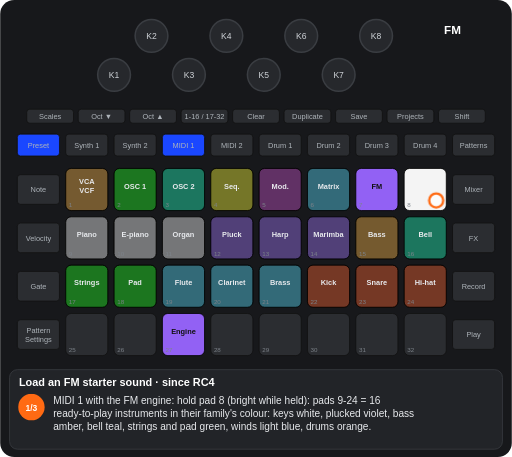
t = 0.00 s
t = 1.25 s: frame unchanged from t = 0.00 s, image omitted
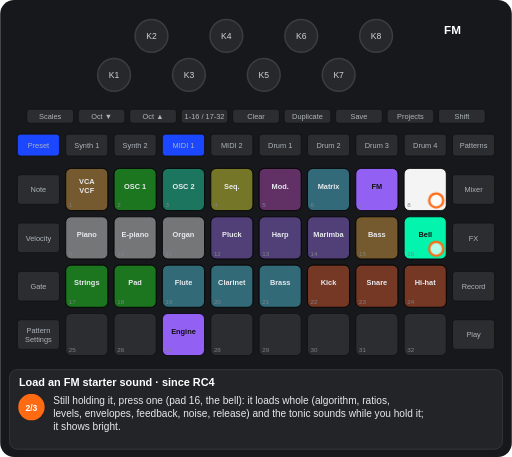
t = 2.50 s
t = 3.75 s: frame unchanged from t = 2.50 s, image omitted
t = 5.00 s: frame unchanged from t = 2.50 s, image omitted
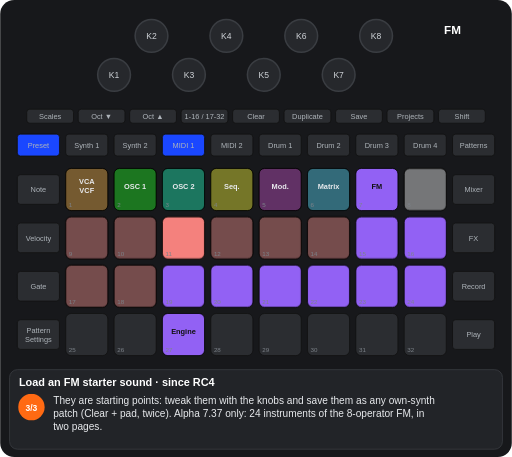
t = 6.25 s

The animated SVG that drew these frames (rendered in a browser with its animation timeline set to each time). Animation: 6 CSS @keyframes rules; one cycle of 7.50 s, repeats indefinitely.

<svg xmlns="http://www.w3.org/2000/svg" viewBox="0 0 656 586" width="656" height="586" font-family="Arial, Helvetica, sans-serif" role="img" aria-label="Load an FM starter sound · since RC4"><title>Load an FM starter sound · since RC4</title><style>.kb{fill:#26282c;stroke:#3a3d42;stroke-width:2}.kt{font-size:11px;fill:#cfd3d8;text-anchor:middle}.u{fill:#2b2d31;stroke:#111}.bt{font-size:9.5px;fill:#aeb4ba;text-anchor:middle}.pn{font-size:8px;fill:#7d838a}.pl{font-size:9.5px;font-weight:bold;text-anchor:middle}.kl{font-size:10px;fill:#cfd3d8;text-anchor:middle}.fg{fill:#fff;fill-opacity:.7;stroke:#ff6a13;stroke-width:3}.fo{fill:none;stroke:#ff6a13;stroke-width:3}.ta{fill:none;stroke:#ff6a13;stroke-width:3}.vw{font-size:15px;font-weight:bold;fill:#fff;text-anchor:middle}.ti{font-size:14px;font-weight:bold;fill:#fff}.cp{font-size:13px;fill:#e8eaed}.sn{font-size:11px;font-weight:bold;fill:#fff;text-anchor:middle}.b{animation:b .6s step-end infinite}@keyframes b{0%{opacity:1}50%{opacity:0}100%{opacity:0}}.v{animation:v 1.2s ease-in-out infinite}@keyframes v{0%{opacity:1}50%{opacity:.3}100%{opacity:1}}.g0{animation:kg0 7500ms step-end infinite}@keyframes kg0{0%{opacity:1}66.667%{opacity:0}100%{opacity:0}}.g1{animation:kg1 7500ms step-end infinite}@keyframes kg1{0%{opacity:1}33.333%{opacity:0}100%{opacity:0}}.g2{animation:kg2 7500ms step-end infinite;opacity:0}@keyframes kg2{0%{opacity:0}33.333%{opacity:1}66.667%{opacity:0}100%{opacity:0}}.g3{animation:kg3 7500ms step-end infinite;opacity:0}@keyframes kg3{0%{opacity:0}66.667%{opacity:1}100%{opacity:1}}</style><rect width="656" height="586" rx="18" fill="#17181b"/><circle cx="146" cy="96" r="21" class="kb"/><text x="146" y="100" class="kt">K1</text><circle cx="194" cy="46" r="21" class="kb"/><text x="194" y="50" class="kt">K2</text><circle cx="242" cy="96" r="21" class="kb"/><text x="242" y="100" class="kt">K3</text><circle cx="290" cy="46" r="21" class="kb"/><text x="290" y="50" class="kt">K4</text><circle cx="338" cy="96" r="21" class="kb"/><text x="338" y="100" class="kt">K5</text><circle cx="386" cy="46" r="21" class="kb"/><text x="386" y="50" class="kt">K6</text><circle cx="434" cy="96" r="21" class="kb"/><text x="434" y="100" class="kt">K7</text><circle cx="482" cy="46" r="21" class="kb"/><text x="482" y="50" class="kt">K8</text><rect x="34" y="140" width="60" height="18" rx="4" class="u"/><text x="64" y="152.5" class="bt">Scales</text><rect x="100" y="140" width="60" height="18" rx="4" class="u"/><text x="130" y="152.5" class="bt">Oct ▼</text><rect x="166" y="140" width="60" height="18" rx="4" class="u"/><text x="196" y="152.5" class="bt">Oct ▲</text><rect x="232" y="140" width="60" height="18" rx="4" class="u"/><text x="262" y="152.5" class="bt">1-16 / 17-32</text><rect x="298" y="140" width="60" height="18" rx="4" class="u"/><text x="328" y="152.5" class="bt">Clear</text><rect x="364" y="140" width="60" height="18" rx="4" class="u"/><text x="394" y="152.5" class="bt">Duplicate</text><rect x="430" y="140" width="60" height="18" rx="4" class="u"/><text x="460" y="152.5" class="bt">Save</text><rect x="496" y="140" width="60" height="18" rx="4" class="u"/><text x="526" y="152.5" class="bt">Projects</text><rect x="562" y="140" width="60" height="18" rx="4" class="u"/><text x="592" y="152.5" class="bt">Shift</text><rect x="22" y="172" width="54" height="28" rx="4" class="u"/><text x="49" y="189.5" class="bt">Preset</text><rect x="84" y="172" width="54" height="28" rx="4" class="u"/><text x="111" y="189.5" class="bt">Synth 1</text><rect x="146" y="172" width="54" height="28" rx="4" class="u"/><text x="173" y="189.5" class="bt">Synth 2</text><rect x="208" y="172" width="54" height="28" rx="4" class="u"/><text x="235" y="189.5" class="bt">MIDI 1</text><rect x="270" y="172" width="54" height="28" rx="4" class="u"/><text x="297" y="189.5" class="bt">MIDI 2</text><rect x="332" y="172" width="54" height="28" rx="4" class="u"/><text x="359" y="189.5" class="bt">Drum 1</text><rect x="394" y="172" width="54" height="28" rx="4" class="u"/><text x="421" y="189.5" class="bt">Drum 2</text><rect x="456" y="172" width="54" height="28" rx="4" class="u"/><text x="483" y="189.5" class="bt">Drum 3</text><rect x="518" y="172" width="54" height="28" rx="4" class="u"/><text x="545" y="189.5" class="bt">Drum 4</text><rect x="580" y="172" width="54" height="28" rx="4" class="u"/><text x="607" y="189.5" class="bt">Patterns</text><rect x="22" y="224" width="54" height="38" rx="4" class="u"/><text x="49" y="246.5" class="bt">Note</text><rect x="580" y="224" width="54" height="38" rx="4" class="u"/><text x="607" y="246.5" class="bt">Mixer</text><rect x="22" y="286" width="54" height="38" rx="4" class="u"/><text x="49" y="308.5" class="bt">Velocity</text><rect x="580" y="286" width="54" height="38" rx="4" class="u"/><text x="607" y="308.5" class="bt">FX</text><rect x="22" y="348" width="54" height="38" rx="4" class="u"/><text x="49" y="370.5" class="bt">Gate</text><rect x="580" y="348" width="54" height="38" rx="4" class="u"/><text x="607" y="370.5" class="bt">Record</text><rect x="22" y="410" width="54" height="38" rx="4" class="u"/><text x="49" y="427" class="bt">Pattern</text><text x="49" y="438" class="bt">Settings</text><rect x="580" y="410" width="54" height="38" rx="4" class="u"/><text x="607" y="432.5" class="bt">Play</text><rect x="84" y="216" width="54" height="54" rx="7" class="u"/><rect x="146" y="216" width="54" height="54" rx="7" class="u"/><rect x="208" y="216" width="54" height="54" rx="7" class="u"/><rect x="270" y="216" width="54" height="54" rx="7" class="u"/><rect x="332" y="216" width="54" height="54" rx="7" class="u"/><rect x="394" y="216" width="54" height="54" rx="7" class="u"/><rect x="456" y="216" width="54" height="54" rx="7" class="u"/><rect x="518" y="216" width="54" height="54" rx="7" class="u"/><rect x="84" y="278" width="54" height="54" rx="7" class="u"/><rect x="146" y="278" width="54" height="54" rx="7" class="u"/><rect x="208" y="278" width="54" height="54" rx="7" class="u"/><rect x="270" y="278" width="54" height="54" rx="7" class="u"/><rect x="332" y="278" width="54" height="54" rx="7" class="u"/><rect x="394" y="278" width="54" height="54" rx="7" class="u"/><rect x="456" y="278" width="54" height="54" rx="7" class="u"/><rect x="518" y="278" width="54" height="54" rx="7" class="u"/><rect x="84" y="340" width="54" height="54" rx="7" class="u"/><rect x="146" y="340" width="54" height="54" rx="7" class="u"/><rect x="208" y="340" width="54" height="54" rx="7" class="u"/><rect x="270" y="340" width="54" height="54" rx="7" class="u"/><rect x="332" y="340" width="54" height="54" rx="7" class="u"/><rect x="394" y="340" width="54" height="54" rx="7" class="u"/><rect x="456" y="340" width="54" height="54" rx="7" class="u"/><rect x="518" y="340" width="54" height="54" rx="7" class="u"/><rect x="84" y="402" width="54" height="54" rx="7" class="u"/><rect x="146" y="402" width="54" height="54" rx="7" class="u"/><rect x="208" y="402" width="54" height="54" rx="7" class="u"/><rect x="270" y="402" width="54" height="54" rx="7" class="u"/><rect x="332" y="402" width="54" height="54" rx="7" class="u"/><rect x="394" y="402" width="54" height="54" rx="7" class="u"/><rect x="456" y="402" width="54" height="54" rx="7" class="u"/><rect x="518" y="402" width="54" height="54" rx="7" class="u"/><rect x="84" y="216" width="54" height="54" rx="7" fill="#ffaf2f" fill-opacity="0.35" stroke="#000"/><text x="111" y="236" class="pl" fill="#e8eaed">VCA</text><text x="111" y="248" class="pl" fill="#e8eaed">VCF</text><rect x="146" y="216" width="54" height="54" rx="7" fill="#00ff00" fill-opacity="0.35" stroke="#000"/><text x="173" y="242" class="pl" fill="#e8eaed">OSC 1</text><rect x="208" y="216" width="54" height="54" rx="7" fill="#00ffb5" fill-opacity="0.35" stroke="#000"/><text x="235" y="242" class="pl" fill="#e8eaed">OSC 2</text><rect x="270" y="216" width="54" height="54" rx="7" fill="#ffff19" fill-opacity="0.35" stroke="#000"/><text x="297" y="242" class="pl" fill="#e8eaed">Seq.</text><rect x="332" y="216" width="54" height="54" rx="7" fill="#c63ac6" fill-opacity="0.35" stroke="#000"/><text x="359" y="242" class="pl" fill="#e8eaed">Mod.</text><rect x="394" y="216" width="54" height="54" rx="7" fill="#44ddff" fill-opacity="0.35" stroke="#000"/><text x="421" y="242" class="pl" fill="#e8eaed">Matrix</text><rect x="456" y="216" width="54" height="54" rx="7" fill="#9865ff" fill-opacity="0.95" stroke="#000"/><text x="483" y="242" class="pl" fill="#111">FM</text><rect x="208" y="402" width="54" height="54" rx="7" fill="#9865ff" fill-opacity="0.95" stroke="#000"/><text x="235" y="428" class="pl" fill="#111">Engine</text><g class="g0"><rect x="518" y="216" width="54" height="54" rx="7" fill="#ffffff" fill-opacity="0.95" stroke="#000"/><rect x="84" y="278" width="54" height="54" rx="7" fill="#ffffff" fill-opacity="0.35" stroke="#000"/><text x="111" y="304" class="pl" fill="#e8eaed">Piano</text><rect x="146" y="278" width="54" height="54" rx="7" fill="#ffffff" fill-opacity="0.35" stroke="#000"/><text x="173" y="304" class="pl" fill="#e8eaed">E-piano</text><rect x="208" y="278" width="54" height="54" rx="7" fill="#ffffff" fill-opacity="0.35" stroke="#000"/><text x="235" y="304" class="pl" fill="#e8eaed">Organ</text><rect x="270" y="278" width="54" height="54" rx="7" fill="#9865ff" fill-opacity="0.35" stroke="#000"/><text x="297" y="304" class="pl" fill="#e8eaed">Pluck</text><rect x="332" y="278" width="54" height="54" rx="7" fill="#9865ff" fill-opacity="0.35" stroke="#000"/><text x="359" y="304" class="pl" fill="#e8eaed">Harp</text><rect x="394" y="278" width="54" height="54" rx="7" fill="#9865ff" fill-opacity="0.35" stroke="#000"/><text x="421" y="304" class="pl" fill="#e8eaed">Marimba</text><rect x="456" y="278" width="54" height="54" rx="7" fill="#ffaf2f" fill-opacity="0.35" stroke="#000"/><text x="483" y="304" class="pl" fill="#e8eaed">Bass</text><rect x="84" y="340" width="54" height="54" rx="7" fill="#00ff00" fill-opacity="0.35" stroke="#000"/><text x="111" y="366" class="pl" fill="#e8eaed">Strings</text><rect x="146" y="340" width="54" height="54" rx="7" fill="#00ff00" fill-opacity="0.35" stroke="#000"/><text x="173" y="366" class="pl" fill="#e8eaed">Pad</text><rect x="208" y="340" width="54" height="54" rx="7" fill="#44ddff" fill-opacity="0.35" stroke="#000"/><text x="235" y="366" class="pl" fill="#e8eaed">Flute</text><rect x="270" y="340" width="54" height="54" rx="7" fill="#44ddff" fill-opacity="0.35" stroke="#000"/><text x="297" y="366" class="pl" fill="#e8eaed">Clarinet</text><rect x="332" y="340" width="54" height="54" rx="7" fill="#44ddff" fill-opacity="0.35" stroke="#000"/><text x="359" y="366" class="pl" fill="#e8eaed">Brass</text><rect x="394" y="340" width="54" height="54" rx="7" fill="#ff4e13" fill-opacity="0.35" stroke="#000"/><text x="421" y="366" class="pl" fill="#e8eaed">Kick</text><rect x="456" y="340" width="54" height="54" rx="7" fill="#ff4e13" fill-opacity="0.35" stroke="#000"/><text x="483" y="366" class="pl" fill="#e8eaed">Snare</text><rect x="518" y="340" width="54" height="54" rx="7" fill="#ff4e13" fill-opacity="0.35" stroke="#000"/><text x="545" y="366" class="pl" fill="#e8eaed">Hi-hat</text></g><g class="g1"><rect x="518" y="278" width="54" height="54" rx="7" fill="#00ffb5" fill-opacity="0.35" stroke="#000"/><text x="545" y="304" class="pl" fill="#e8eaed">Bell</text></g><g class="g2"><rect x="518" y="278" width="54" height="54" rx="7" fill="#00ffb5" fill-opacity="0.95" stroke="#000"/><text x="545" y="304" class="pl" fill="#111">Bell</text></g><g class="g3"><rect x="518" y="216" width="54" height="54" rx="7" fill="#ffffff" fill-opacity="0.35" stroke="#000"/><rect x="84" y="278" width="54" height="54" rx="7" fill="#ff8682" fill-opacity="0.35" stroke="#000"/><rect x="146" y="278" width="54" height="54" rx="7" fill="#ff8682" fill-opacity="0.35" stroke="#000"/><rect x="208" y="278" width="54" height="54" rx="7" fill="#ff8682" fill-opacity="0.95" stroke="#000"/><rect x="270" y="278" width="54" height="54" rx="7" fill="#ff8682" fill-opacity="0.35" stroke="#000"/><rect x="332" y="278" width="54" height="54" rx="7" fill="#ff8682" fill-opacity="0.35" stroke="#000"/><rect x="394" y="278" width="54" height="54" rx="7" fill="#ff8682" fill-opacity="0.35" stroke="#000"/><rect x="456" y="278" width="54" height="54" rx="7" fill="#9865ff" fill-opacity="0.95" stroke="#000"/><rect x="518" y="278" width="54" height="54" rx="7" fill="#9865ff" fill-opacity="0.95" stroke="#000"/><rect x="84" y="340" width="54" height="54" rx="7" fill="#ff8682" fill-opacity="0.35" stroke="#000"/><rect x="146" y="340" width="54" height="54" rx="7" fill="#ff8682" fill-opacity="0.35" stroke="#000"/><rect x="208" y="340" width="54" height="54" rx="7" fill="#9865ff" fill-opacity="0.95" stroke="#000"/><rect x="270" y="340" width="54" height="54" rx="7" fill="#9865ff" fill-opacity="0.95" stroke="#000"/><rect x="332" y="340" width="54" height="54" rx="7" fill="#9865ff" fill-opacity="0.95" stroke="#000"/><rect x="394" y="340" width="54" height="54" rx="7" fill="#9865ff" fill-opacity="0.95" stroke="#000"/><rect x="456" y="340" width="54" height="54" rx="7" fill="#9865ff" fill-opacity="0.95" stroke="#000"/><rect x="518" y="340" width="54" height="54" rx="7" fill="#9865ff" fill-opacity="0.95" stroke="#000"/></g><text x="88" y="266" class="pn">1</text><text x="150" y="266" class="pn">2</text><text x="212" y="266" class="pn">3</text><text x="274" y="266" class="pn">4</text><text x="336" y="266" class="pn">5</text><text x="398" y="266" class="pn">6</text><text x="460" y="266" class="pn">7</text><text x="522" y="266" class="pn">8</text><text x="88" y="328" class="pn">9</text><text x="150" y="328" class="pn">10</text><text x="212" y="328" class="pn">11</text><text x="274" y="328" class="pn">12</text><text x="336" y="328" class="pn">13</text><text x="398" y="328" class="pn">14</text><text x="460" y="328" class="pn">15</text><text x="522" y="328" class="pn">16</text><text x="88" y="390" class="pn">17</text><text x="150" y="390" class="pn">18</text><text x="212" y="390" class="pn">19</text><text x="274" y="390" class="pn">20</text><text x="336" y="390" class="pn">21</text><text x="398" y="390" class="pn">22</text><text x="460" y="390" class="pn">23</text><text x="522" y="390" class="pn">24</text><text x="88" y="452" class="pn">25</text><text x="150" y="452" class="pn">26</text><text x="212" y="452" class="pn">27</text><text x="274" y="452" class="pn">28</text><text x="336" y="452" class="pn">29</text><text x="398" y="452" class="pn">30</text><text x="460" y="452" class="pn">31</text><text x="522" y="452" class="pn">32</text><rect x="208" y="172" width="54" height="28" rx="4" fill="#1a47ff" stroke="#111"/><text x="235" y="189.5" class="bt" fill="#e8eaed">MIDI 1</text><rect x="22" y="172" width="54" height="28" rx="4" fill="#1a47ff" stroke="#111"/><text x="49" y="189.5" class="bt" fill="#e8eaed">Preset</text><text x="580" y="44" class="vw">FM</text><g class="g0"><circle cx="559" cy="257" r="9" class="fg"/></g><g class="g2"><circle cx="559" cy="319" r="9" class="fg"/></g><rect x="12" y="474" width="632" height="102" rx="10" fill="#222428" stroke="#3a3d42"/><text x="24" y="495" class="ti">Load an FM starter sound · since RC4</text><g class="g1"><circle cx="40" cy="522" r="17" fill="#ff6a13"/><text x="40" y="526.5" class="sn">1/3</text><text x="68" y="518" class="cp">MIDI 1 with the FM engine: hold pad 8 (bright while held): pads 9-24 = 16</text><text x="68" y="535" class="cp">ready-to-play instruments in their family's colour: keys white, plucked violet, bass</text><text x="68" y="552" class="cp">amber, bell teal, strings and pad green, winds light blue, drums orange.</text></g><g class="g2"><circle cx="40" cy="522" r="17" fill="#ff6a13"/><text x="40" y="526.5" class="sn">2/3</text><text x="68" y="518" class="cp">Still holding it, press one (pad 16, the bell): it loads whole (algorithm, ratios,</text><text x="68" y="535" class="cp">levels, envelopes, feedback, noise, release) and the tonic sounds while you hold it;</text><text x="68" y="552" class="cp">it shows bright.</text></g><g class="g3"><circle cx="40" cy="522" r="17" fill="#ff6a13"/><text x="40" y="526.5" class="sn">3/3</text><text x="68" y="518" class="cp">They are starting points: tweak them with the knobs and save them as any own-synth</text><text x="68" y="535" class="cp">patch (Clear + pad, twice). Alpha 7.37 only: 24 instruments of the 8-operator FM, in</text><text x="68" y="552" class="cp">two pages.</text></g></svg>
